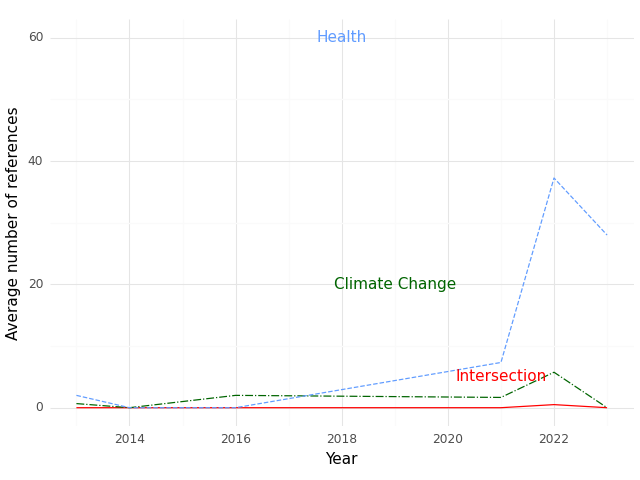

Data behind this chart, as committed beside it:
, Year, intersection, health, climate
0, 2013, 0.0, 2.0, 0.6667
1, 2014, 0.0, 0.0, 0.0
2, 2016, 0.0, 0.0, 2.0
3, 2021, 0.0, 7.333, 1.667
4, 2022, 0.5, 37.25, 5.75
5, 2023, 0.0, 28.0, 0.0
